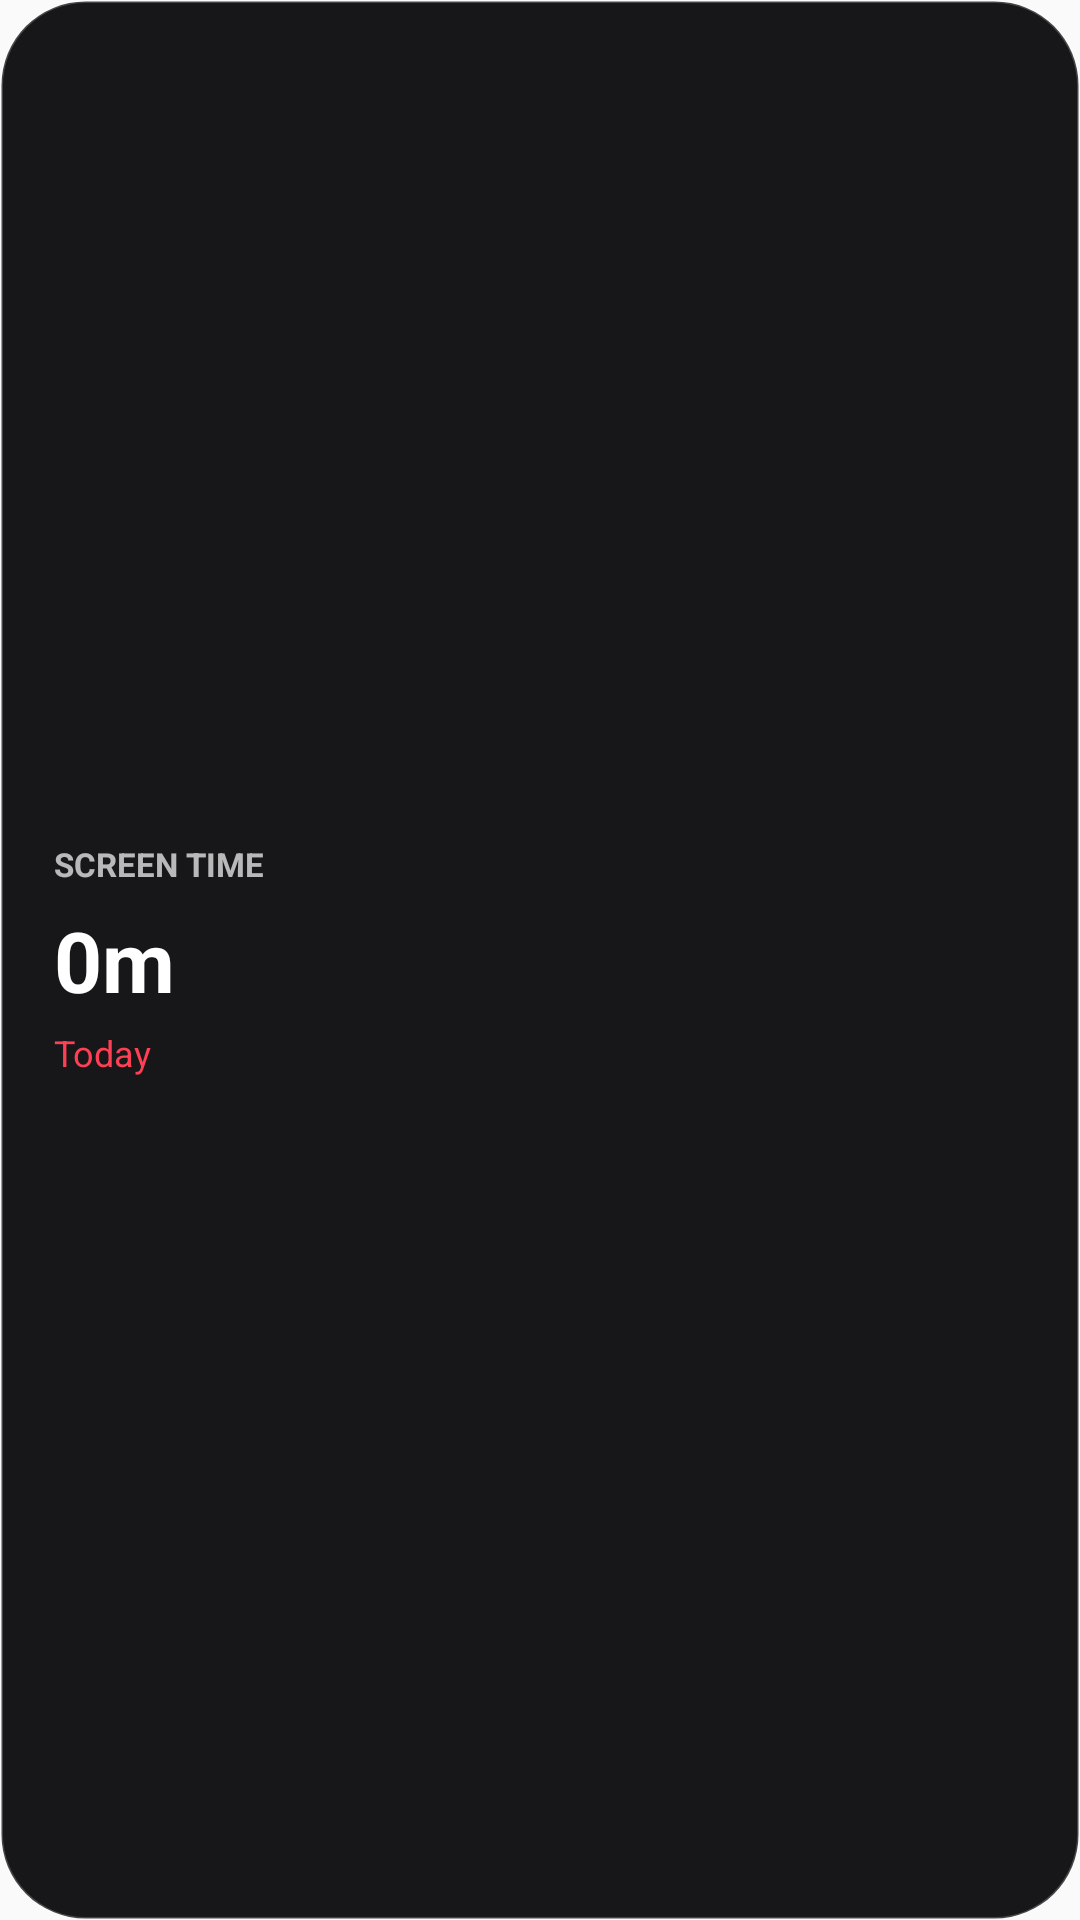

Here is an Android app screen rendered from its layout file. Give the layout XML and the strings, colors and styles it references.
<!-- AndroidManifest.xml: application theme Theme.ScrollGuard -->
<!-- res/layout/widget_screen_time_small.xml -->
<?xml version="1.0" encoding="utf-8"?>
<LinearLayout xmlns:android="http://schemas.android.com/apk/res/android"
    android:id="@+id/widget_root"
    android:layout_width="match_parent"
    android:layout_height="match_parent"
    android:background="@drawable/widget_background"
    android:gravity="center_vertical"
    android:orientation="vertical"
    android:padding="18dp">

    <TextView
        android:layout_width="wrap_content"
        android:layout_height="wrap_content"
        android:text="SCREEN TIME"
        android:textColor="#B3FFFFFF"
        android:textSize="11sp"
        android:textStyle="bold" />

    <TextView
        android:id="@+id/widget_total"
        android:layout_width="match_parent"
        android:layout_height="wrap_content"
        android:layout_marginTop="6dp"
        android:ellipsize="end"
        android:maxLines="1"
        android:text="0m"
        android:textColor="#FFFFFFFF"
        android:textSize="28sp"
        android:textStyle="bold" />

    <TextView
        android:id="@+id/widget_change"
        android:layout_width="match_parent"
        android:layout_height="wrap_content"
        android:layout_marginTop="4dp"
        android:ellipsize="end"
        android:maxLines="1"
        android:text="Today"
        android:textColor="#FFFF4054"
        android:textSize="12sp" />
</LinearLayout>
<!-- resources referenced by this layout -->
<resources>
  <!-- drawable widget_background (drawable) -->
  <?xml version="1.0" encoding="utf-8"?>
  <shape xmlns:android="http://schemas.android.com/apk/res/android"
      android:shape="rectangle">
      <solid android:color="#F20B0B0D" />
      <corners android:radius="28dp" />
      <stroke
          android:width="1dp"
          android:color="#33FFFFFF" />
  </shape>
  <style name="Theme.ScrollGuard" parent="android:Theme.Material.Light.NoActionBar" />
</resources>
